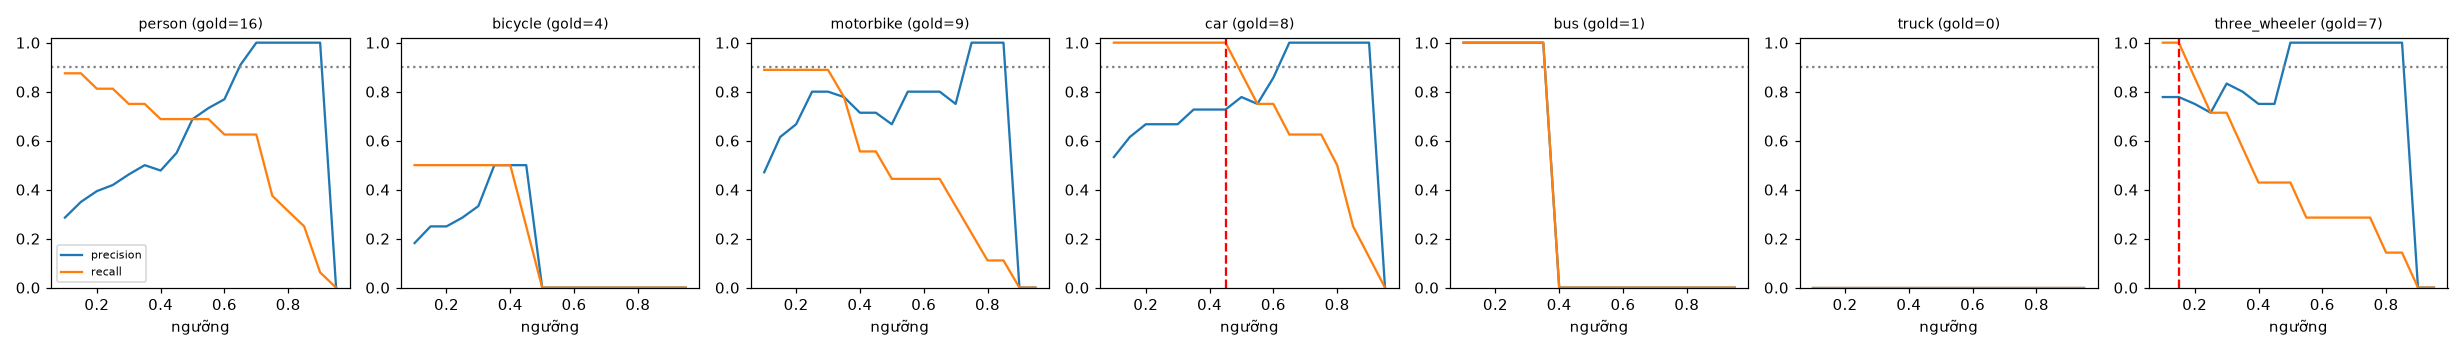

The file beside this chart, header and first rows:
class, thr, tp, fp, fn, precision, recall, f1, n_gold
person, 0.1, 14, 35, 2, 0.286, 0.875, 0.431, 16
person, 0.15, 14, 26, 2, 0.35, 0.875, 0.5, 16
person, 0.2, 13, 20, 3, 0.394, 0.812, 0.531, 16
person, 0.25, 13, 18, 3, 0.419, 0.812, 0.553, 16
person, 0.3, 12, 14, 4, 0.462, 0.75, 0.571, 16
person, 0.35, 12, 12, 4, 0.5, 0.75, 0.6, 16
person, 0.4, 11, 12, 5, 0.478, 0.688, 0.564, 16
person, 0.45, 11, 9, 5, 0.55, 0.688, 0.611, 16
person, 0.5, 11, 5, 5, 0.688, 0.688, 0.688, 16
person, 0.55, 11, 4, 5, 0.733, 0.688, 0.71, 16
person, 0.6, 10, 3, 6, 0.769, 0.625, 0.69, 16
person, 0.65, 10, 1, 6, 0.909, 0.625, 0.741, 16
person, 0.7, 10, 0, 6, 1.0, 0.625, 0.769, 16
person, 0.75, 6, 0, 10, 1.0, 0.375, 0.545, 16
person, 0.8, 5, 0, 11, 1.0, 0.312, 0.476, 16
person, 0.85, 4, 0, 12, 1.0, 0.25, 0.4, 16
person, 0.9, 1, 0, 15, 1.0, 0.062, 0.118, 16
person, 0.95, 0, 0, 16, 0.0, 0.0, 0.0, 16
bicycle, 0.1, 2, 9, 2, 0.182, 0.5, 0.267, 4
bicycle, 0.15, 2, 6, 2, 0.25, 0.5, 0.333, 4
bicycle, 0.2, 2, 6, 2, 0.25, 0.5, 0.333, 4
bicycle, 0.25, 2, 5, 2, 0.286, 0.5, 0.364, 4
bicycle, 0.3, 2, 4, 2, 0.333, 0.5, 0.4, 4
bicycle, 0.35, 2, 2, 2, 0.5, 0.5, 0.5, 4
bicycle, 0.4, 2, 2, 2, 0.5, 0.5, 0.5, 4
bicycle, 0.45, 1, 1, 3, 0.5, 0.25, 0.333, 4
bicycle, 0.5, 0, 0, 4, 0.0, 0.0, 0.0, 4
bicycle, 0.55, 0, 0, 4, 0.0, 0.0, 0.0, 4
bicycle, 0.6, 0, 0, 4, 0.0, 0.0, 0.0, 4
bicycle, 0.65, 0, 0, 4, 0.0, 0.0, 0.0, 4
bicycle, 0.7, 0, 0, 4, 0.0, 0.0, 0.0, 4
bicycle, 0.75, 0, 0, 4, 0.0, 0.0, 0.0, 4
bicycle, 0.8, 0, 0, 4, 0.0, 0.0, 0.0, 4
bicycle, 0.85, 0, 0, 4, 0.0, 0.0, 0.0, 4
bicycle, 0.9, 0, 0, 4, 0.0, 0.0, 0.0, 4
bicycle, 0.95, 0, 0, 4, 0.0, 0.0, 0.0, 4
motorbike, 0.1, 8, 9, 1, 0.471, 0.889, 0.615, 9
motorbike, 0.15, 8, 5, 1, 0.615, 0.889, 0.727, 9
motorbike, 0.2, 8, 4, 1, 0.667, 0.889, 0.762, 9
motorbike, 0.25, 8, 2, 1, 0.8, 0.889, 0.842, 9
motorbike, 0.3, 8, 2, 1, 0.8, 0.889, 0.842, 9
motorbike, 0.35, 7, 2, 2, 0.778, 0.778, 0.778, 9
motorbike, 0.4, 5, 2, 4, 0.714, 0.556, 0.625, 9
motorbike, 0.45, 5, 2, 4, 0.714, 0.556, 0.625, 9
motorbike, 0.5, 4, 2, 5, 0.667, 0.444, 0.533, 9
motorbike, 0.55, 4, 1, 5, 0.8, 0.444, 0.571, 9
motorbike, 0.6, 4, 1, 5, 0.8, 0.444, 0.571, 9
motorbike, 0.65, 4, 1, 5, 0.8, 0.444, 0.571, 9
motorbike, 0.7, 3, 1, 6, 0.75, 0.333, 0.462, 9
motorbike, 0.75, 2, 0, 7, 1.0, 0.222, 0.364, 9
motorbike, 0.8, 1, 0, 8, 1.0, 0.111, 0.2, 9
motorbike, 0.85, 1, 0, 8, 1.0, 0.111, 0.2, 9
motorbike, 0.9, 0, 0, 9, 0.0, 0.0, 0.0, 9
motorbike, 0.95, 0, 0, 9, 0.0, 0.0, 0.0, 9
car, 0.1, 8, 7, 0, 0.533, 1.0, 0.696, 8
car, 0.15, 8, 5, 0, 0.615, 1.0, 0.762, 8
car, 0.2, 8, 4, 0, 0.667, 1.0, 0.8, 8
car, 0.25, 8, 4, 0, 0.667, 1.0, 0.8, 8
car, 0.3, 8, 4, 0, 0.667, 1.0, 0.8, 8
car, 0.35, 8, 3, 0, 0.727, 1.0, 0.842, 8
... 66 more rows
